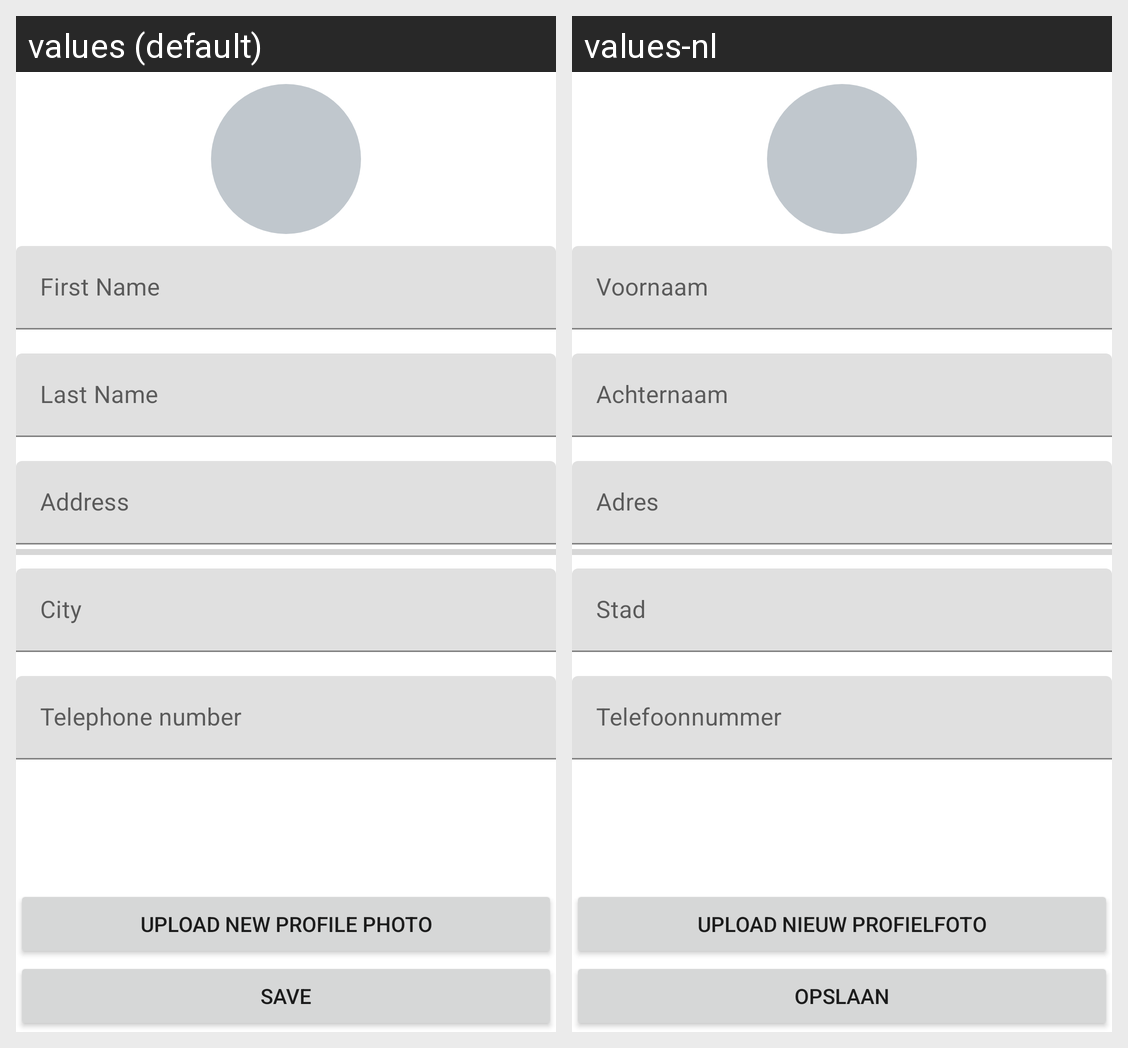

For this localized Android screen grid, give each drawn string resource with its value in every locale shown.
Android screen res/layout/fragment_profile_detail.xml rendered under 2 locales, left to right: values (default), values-nl. Device: Nexus 5 (rendered at 1080×1920; each locale shown at half size, 540×960, under a caption strip naming it); theme Theme.RentMyCar.
Strings drawn on this screen, with the default value and each locale's value (text and hints the layout hard-codes, and strings that could not be matched under every locale, appear in the picture but are not listed):

txt_hint_firstname
  values: First Name
  values-nl: Voornaam

txt_hint_lastname
  values: Last Name
  values-nl: Achternaam

txt_hint_address
  values: Address
  values-nl: Adres

txt_hint_city
  values: City
  values-nl: Stad

txt_hint_phonenumber
  values: Telephone number
  values-nl: Telefoonnummer

txt_upload_new_profile_photo
  values: Upload new profile photo
  values-nl: Upload nieuw profielfoto

save
  values: save
  values-nl: Opslaan
